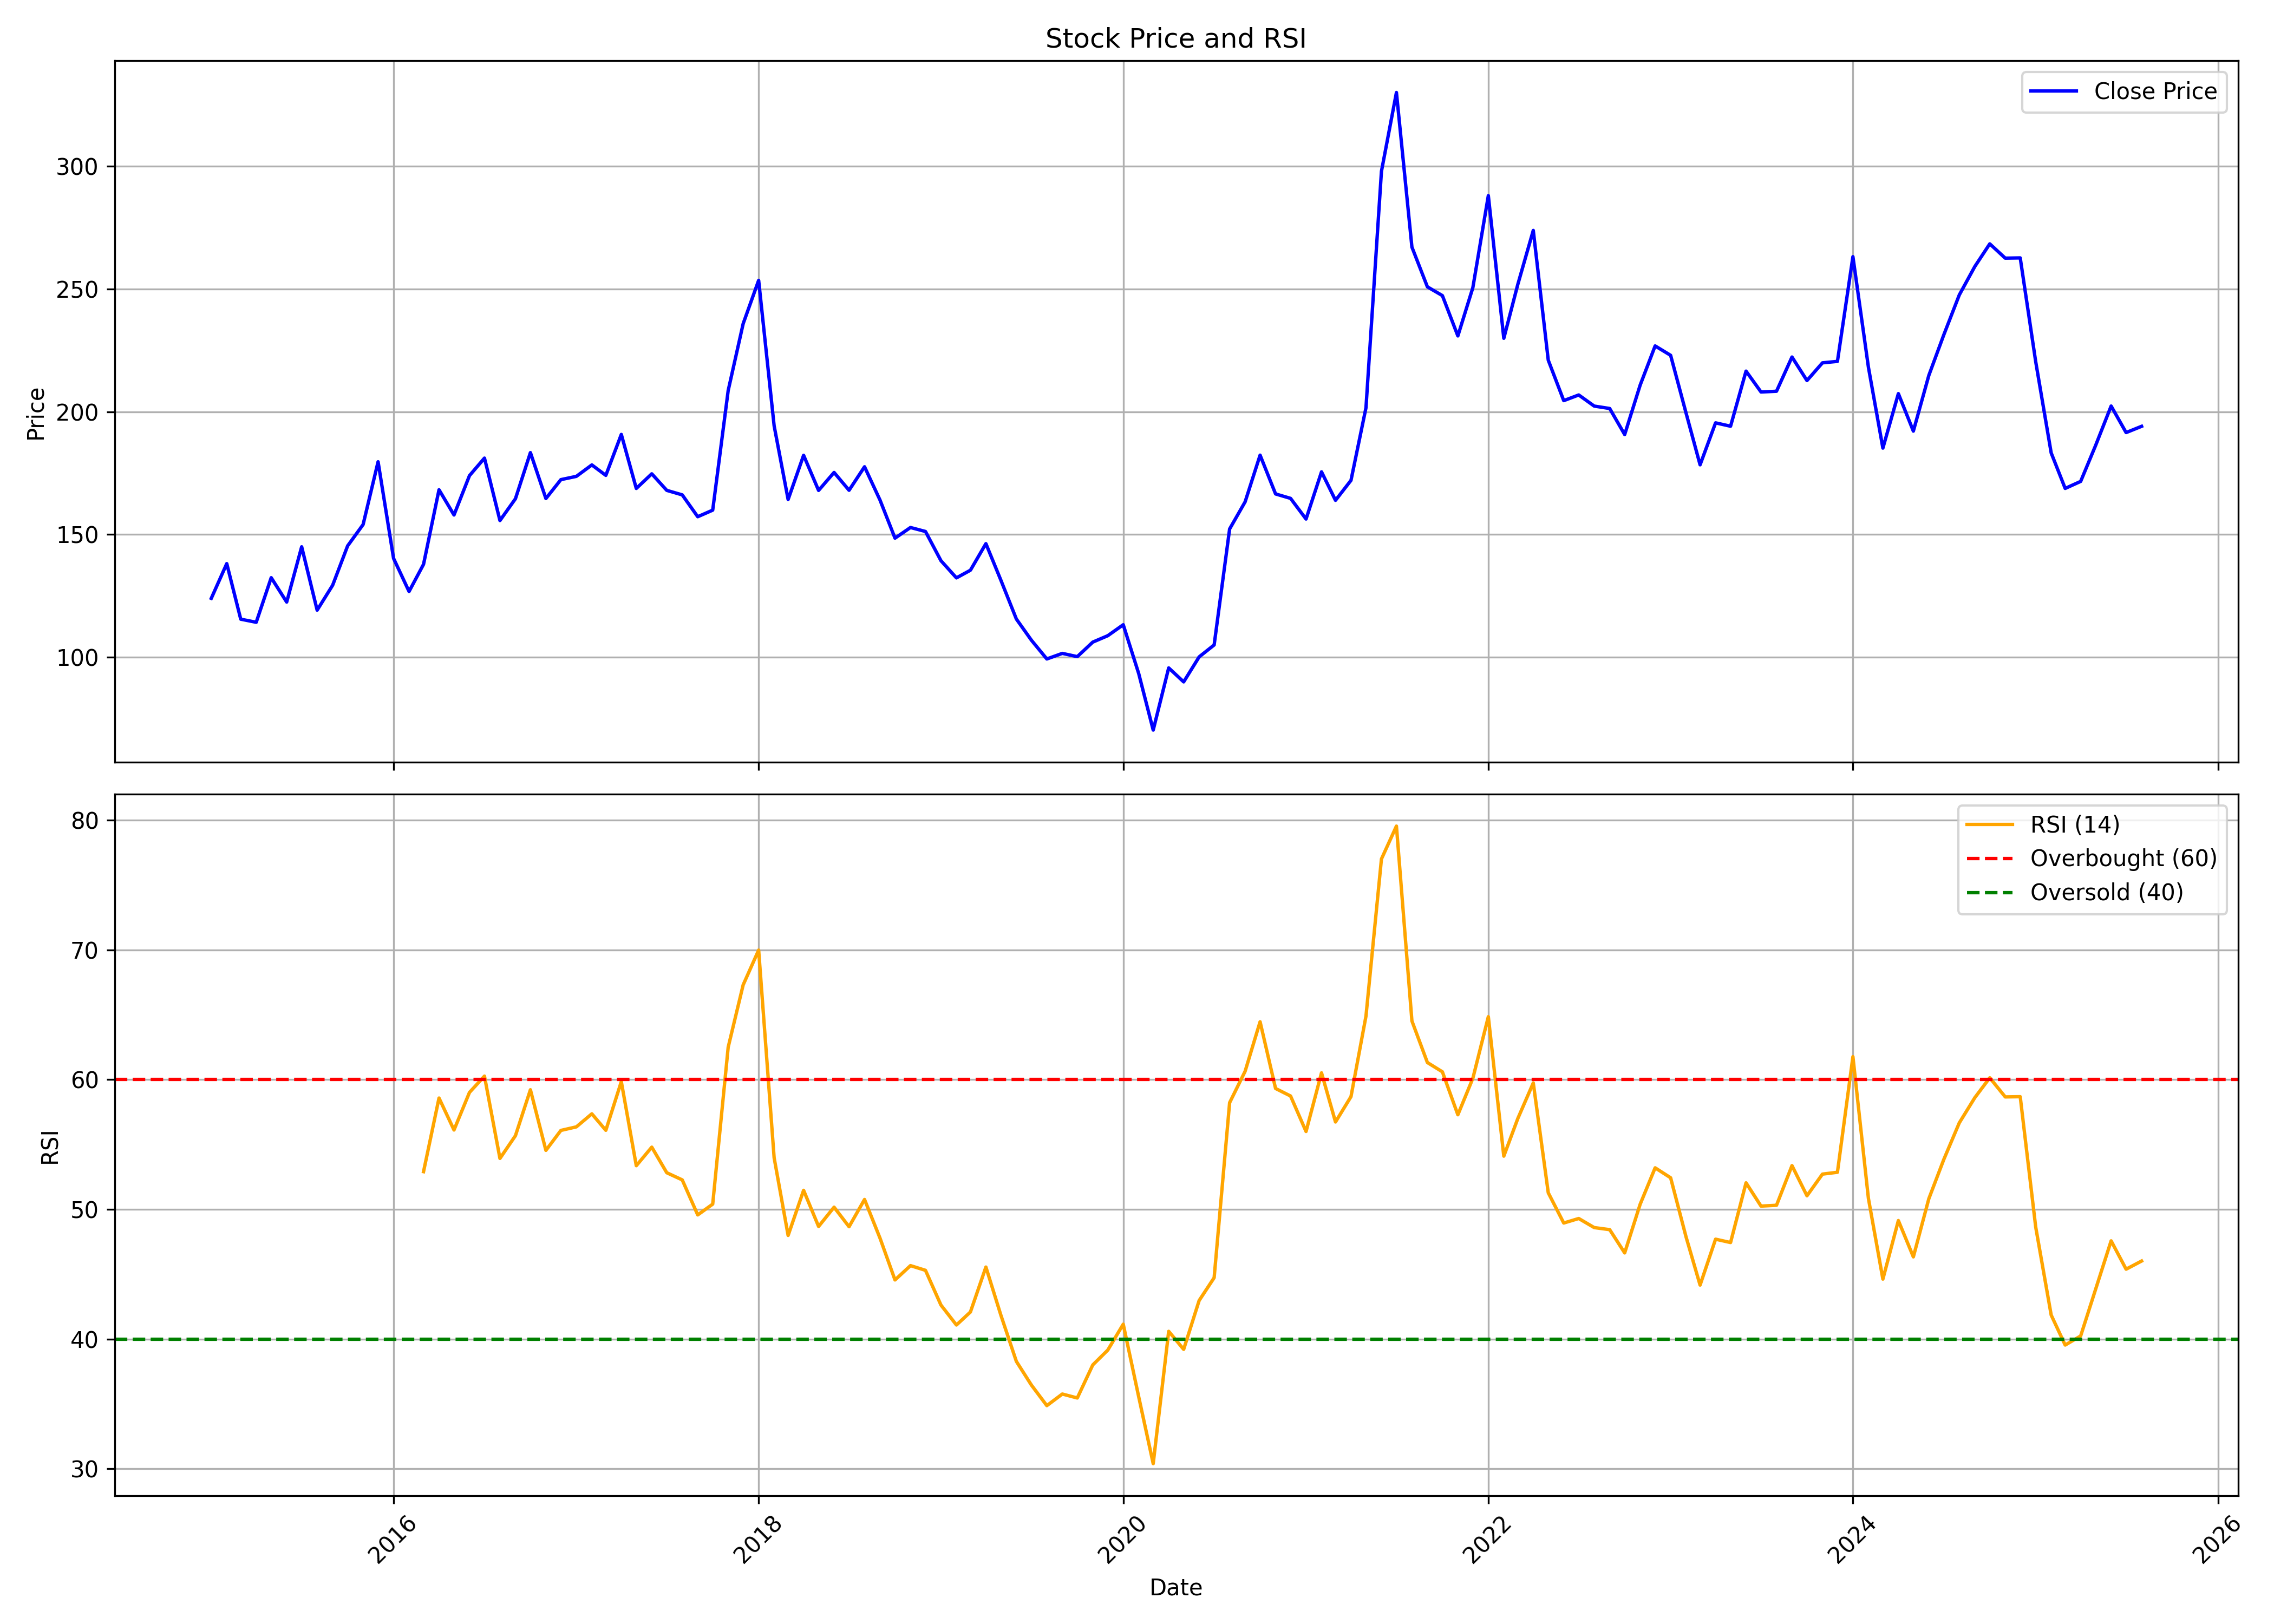

Source data for this figure (header and first rows):
, date, symbol, open, high, low, close, volume, rsi
0, 2015-01-01, DTIL, 111.2, 148.9, 111.2, 124, 117087, 
1, 2015-02-01, DTIL, 117.9, 158.8, 105.7, 138.1, 263651, 
2, 2015-03-01, DTIL, 144.2, 144.2, 104.7, 115.5, 111437, 
3, 2015-04-01, DTIL, 113.5, 130, 110.7, 114.3, 55404, 
4, 2015-05-01, DTIL, 114.3, 140.4, 110.6, 132.4, 65962, 
5, 2015-06-01, DTIL, 137.1, 141, 107.6, 122.5, 80211, 
6, 2015-07-01, DTIL, 127.2, 158.1, 115.7, 145, 145201, 
7, 2015-08-01, DTIL, 142.6, 142.6, 109.7, 119.2, 107525, 
8, 2015-09-01, DTIL, 119.1, 138.2, 116, 129.3, 73518, 
9, 2015-10-01, DTIL, 134.6, 158.6, 129.1, 145.4, 65938, 
10, 2015-11-01, DTIL, 142.9, 158.8, 133.2, 154.1, 119926, 
11, 2015-12-01, DTIL, 152.4, 196.9, 150.4, 179.6, 285845, 
12, 2016-01-01, DTIL, 182.8, 186.8, 136, 140.3, 186423, 
13, 2016-02-01, DTIL, 142.2, 146.2, 118.7, 126.8, 105693, 
14, 2016-03-01, DTIL, 134.1, 145.5, 127.3, 137.9, 76561, 52.9
15, 2016-04-01, DTIL, 137.2, 178.9, 132.7, 168.2, 838879, 58.58
16, 2016-05-01, DTIL, 169.3, 173.8, 152.5, 158, 195477, 56.11
17, 2016-06-01, DTIL, 159, 183.2, 148.4, 174, 278453, 59.01
18, 2016-07-01, DTIL, 172.1, 200.3, 172.1, 181.1, 283414, 60.27
19, 2016-08-01, DTIL, 181.7, 183.9, 144.9, 155.7, 151824, 53.92
20, 2016-09-01, DTIL, 159.2, 171.4, 152.3, 164.6, 135259, 55.68
21, 2016-10-01, DTIL, 167.3, 188.2, 162.1, 183.3, 684105, 59.22
22, 2016-11-01, DTIL, 186.8, 194.5, 140.1, 164.6, 177496, 54.55
23, 2016-12-01, DTIL, 162.2, 174.2, 154.6, 172.3, 55717, 56.08
24, 2017-01-01, DTIL, 174, 188.2, 169.3, 173.7, 120750, 56.36
25, 2017-02-01, DTIL, 169.1, 185.3, 164.1, 178.3, 187740, 57.36
26, 2017-03-01, DTIL, 181.1, 188.1, 168.3, 174.1, 241154, 56.09
27, 2017-04-01, DTIL, 177.2, 202.6, 174.6, 190.8, 226005, 59.84
28, 2017-05-01, DTIL, 190.8, 191.6, 162.1, 168.8, 238749, 53.36
29, 2017-06-01, DTIL, 167.3, 188.2, 167.1, 174.7, 176387, 54.79
30, 2017-07-01, DTIL, 178.3, 181.8, 166.6, 168, 187152, 52.82
31, 2017-08-01, DTIL, 177.5, 180.9, 160.6, 166.1, 85099, 52.27
32, 2017-09-01, DTIL, 168.9, 168.9, 155, 157.2, 101298, 49.57
33, 2017-10-01, DTIL, 157.2, 172.5, 155, 159.9, 168528, 50.4
34, 2017-11-01, DTIL, 163, 217, 160, 208.6, 816580, 62.5
35, 2017-12-01, DTIL, 217.1, 248.2, 191.3, 235.9, 486181, 67.3
36, 2018-01-01, DTIL, 236.4, 301.3, 211.2, 253.5, 419376, 69.98
37, 2018-02-01, DTIL, 255.8, 279.5, 189.3, 194.2, 376108, 53.97
38, 2018-03-01, DTIL, 199.9, 201.1, 161.8, 164.3, 238380, 47.99
39, 2018-04-01, DTIL, 172.4, 193.2, 164.5, 182.3, 85166, 51.47
40, 2018-05-01, DTIL, 182.3, 187.4, 160.9, 168, 54313, 48.68
41, 2018-06-01, DTIL, 171.8, 198.9, 149.9, 175.3, 116065, 50.17
42, 2018-07-01, DTIL, 179.6, 185.6, 163, 168, 89505, 48.66
43, 2018-08-01, DTIL, 172.5, 189.5, 170.6, 177.6, 140515, 50.76
44, 2018-09-01, DTIL, 181, 191.4, 160.2, 164, 181753, 47.78
45, 2018-10-01, DTIL, 159, 177.3, 139.4, 148.5, 121058, 44.56
46, 2018-11-01, DTIL, 152.2, 171.2, 146.8, 152.9, 52102, 45.66
47, 2018-12-01, DTIL, 151.4, 168.4, 136.9, 151.2, 48398, 45.3
48, 2019-01-01, DTIL, 150.4, 157.7, 138.2, 139.3, 38305, 42.62
49, 2019-02-01, DTIL, 140.6, 146.6, 122.5, 132.3, 144274, 41.09
50, 2019-03-01, DTIL, 129.8, 157.6, 129.6, 135.5, 60382, 42.09
51, 2019-04-01, DTIL, 133.9, 189.6, 133.6, 146.3, 809238, 45.55
52, 2019-05-01, DTIL, 146.3, 146.3, 123.9, 131.4, 247841, 41.84
53, 2019-06-01, DTIL, 128.8, 132.7, 110.1, 115.6, 52371, 38.28
54, 2019-07-01, DTIL, 113.1, 121.6, 105.5, 107, 46972, 36.46
55, 2019-08-01, DTIL, 113.4, 116.8, 89.51, 99.33, 69742, 34.87
56, 2019-09-01, DTIL, 102.2, 122, 97.7, 101.6, 89007, 35.77
57, 2019-10-01, DTIL, 107.7, 119.5, 95.66, 100.3, 85646, 35.46
58, 2019-11-01, DTIL, 104.4, 122.6, 98.77, 106.2, 317752, 38.01
59, 2019-12-01, DTIL, 108.1, 115.7, 102.3, 108.8, 144797, 39.15
... 68 more rows
